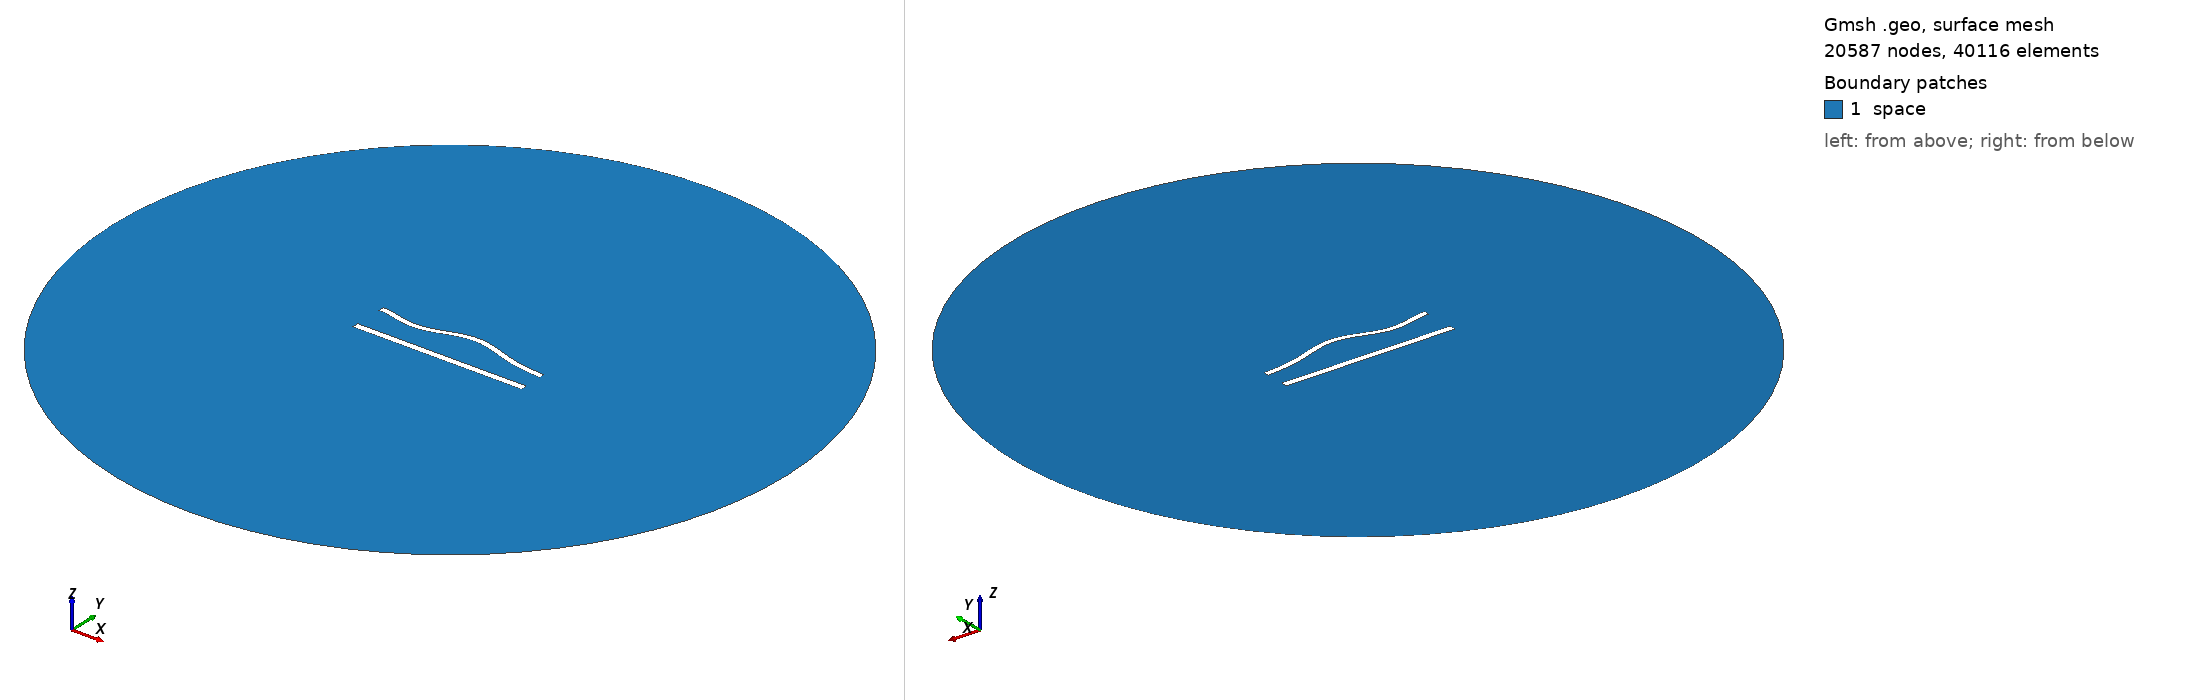

Gmsh geometry script, surface-meshed: 20587 nodes, 40116 surface elements. Boundary patches (legend numbers): 1 space. Left view from above one corner, right view from below the opposite corner. Legend entries are the model's physical surfaces. The drawing asked Gmsh for element sizes between 1% and 20% of the model's largest extent; the script's own settings can give other sizes.

=== 829.geo (drawn) ===
//---------------------------------------
// Geometry kernel
//---------------------------------------

SetFactory("OpenCASCADE");



//---------------------------------------
// Parameters of the geometry
//---------------------------------------

// Overetch of the upper plate
overetch = 0.25;

// Distance between the plates
distance = 20.0;

// Discretization over the x axis (for the deformation)
nx = 50; 

// Length of the plate
L = 100 - overetch; 

// Number of modes
n = 4; 

// 1st mode coefficient
coeff(1) = -1.5;
beta(1) = 0.596864 * 3.1415926535 / L;

// 2nd mode coefficient
coeff(2) = 1.5;
beta(2) = 1.49418 * 3.1415926535 / L;

// 3rd mode coefficient
coeff(3) = -1.5;
beta(3) = 2.50025 * 3.1415926535 / L;

// 4th mode coefficient
coeff(4) = -1.5;
beta(4) = 3.49999 * 3.1415926535 / L;



//---------------------------------------
// Upper plate (deformed rectangle)
//---------------------------------------

// Coordiantes of the upper plate
xmin = -50;
xmax = 50 - overetch;

// Height of the upper plate
yheight = 4 - 2 * overetch;

// Indexes of the points
UpperID[] = {};
LowerID[] = {};
LeftID[] = {};
RightID[] = {};

// Point index
p = 1;

// Horizontal edges
For i In {1:nx}
    x = xmin + (i-1)*(xmax - xmin)/(nx-1);

    y_bottom = distance / 2 + overetch;
    For j In {1:n}
        C = (Cosh(beta(j)*L) + Cos(beta(j)*L)) / (Sinh(beta(j)*L) + Sin(beta(j)*L));
        y_bottom  = y_bottom + coeff(j) * (Cosh(beta(j)*(x+50)) - Cos(beta(j)*(x+50)) - C * (Sinh(beta(j)*(x+50)) - Sin(beta(j)*(x+50))));
    EndFor

    y_top = y_bottom + yheight;

    Point(p) = {x, y_top, 0, 1.0};
    UpperID[i] = p;
    p = p + 1;

    Point(p) = {x, y_bottom, 0, 1.0};
    LowerID[i] = p;
    p = p + 1;
EndFor

// Create point lists
UpperPts[] = {}; LowerPts[] = {};
For i In {1:nx}
  UpperPts[] += {UpperID[i]};
  LowerPts[] += {LowerID[i]};
EndFor

// Build splines
Spline(1) = {UpperPts[]};
Spline(2) = {LowerPts[]};
Line(3) = {LowerPts[nx-1], UpperPts[nx-1]};
Line(4) = {LowerPts[0], UpperPts[0]};

// Build the plane surface
Curve Loop(1) = {2, 3, -1, -4};
Plane Surface(1) = {1};



//---------------------------------------
// Lower plate (rectangle)
//---------------------------------------

// Vertices
Point(1001) = {-50, -distance/2, 0, 1.0};
Point(1002) = { 50, -distance/2, 0, 1.0};
Point(1003) = { 50,  -distance/2 + 4, 0, 1.0};
Point(1004) = {-50,  -distance/2 + 4, 0, 1.0};

// Edges
Line(5) = {1001, 1002};
Line(6) = {1002, 1003};
Line(7) = {1003, 1004};
Line(8) = {1004, 1001};

// Plane surface
Line Loop(2) = {5, 6, 7, 8};
Plane Surface(2) = {2}; 



//---------------------------------------
// Outer (fictious) boundary
//---------------------------------------

// Points
Point(1005) = {0, 0, 0};       // Center
Point(1006) = {200, 0, 0};     // Start point
Point(1007) = {0, 200, 0};     // 90 degrees
Point(1008) = {-200, 0, 0};    // 180 degrees
Point(1009) = {0, -200, 0};    // 270 degrees

// Circle arcs (each needs start, center, end)
Circle(9) = {1006, 1005, 1007};
Circle(10) = {1007, 1005, 1008};
Circle(11) = {1008, 1005, 1009};
Circle(12) = {1009, 1005, 1006};

// Plane surface for the entire domain
Curve Loop(3) = {9, 10, 11, 12};
Surface(3) = {3};

// Subtract the plates from the whole domain to obtain the actual domain where we want to solve the equations
BooleanDifference{ Surface{3}; Delete; }{ Surface{1}; Surface{2}; Delete; }




//---------------------------------------
// Transfinite Lines/Curves
//---------------------------------------

// Set the number of points on the boundaries
r = 6;
d = 0.15;

// Plates
Transfinite Curve {1} = 50*r/4 Using Progression 1;
Transfinite Line {2} = 50*r Using Progression 1;
Transfinite Curve {3, 4} = 2*r Using Progression 1+d;
Transfinite Line {5} = 50*r/4 Using Progression 1;
Transfinite Line {7} = 50*r Using Progression 1;
Transfinite Line {6} = 2*r Using Progression 1-d;
Transfinite Line {8} = 2*r Using Progression 1+d;

// Outer boundary
Transfinite Line {9, 10, 11, 12} = 20 Using Progression 1;



//---------------------------------------
// Physical groups
//---------------------------------------                

// Physical curves (boundaries)
Physical Line("force_segment", 10) = {2};
Physical Line("upper_plate", 11) = {1, 3, 4};
Physical Line("lower_plate", 12) = {5, 6, 7, 8};
Physical Line("boundary", 20) = {9, 10, 11, 12};

// Physical Surfaces
Physical Surface("space", 30) = {3};



//---------------------------------------
// 6. Generate the Mesh
//---------------------------------------

// 2D mesh generation
Mesh 2;
